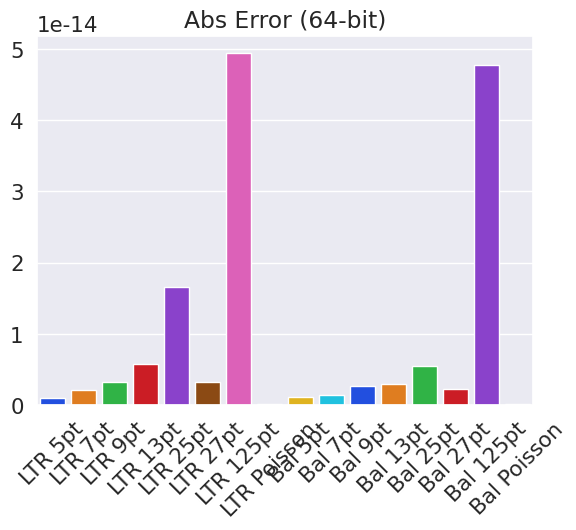

Generate this figure with matplotlib:
import seaborn as sns
import matplotlib.pyplot as plt

import pandas as pd


names = [
"LTR 5pt",
"LTR 7pt",
"LTR 9pt",
"LTR 13pt",
"LTR 25pt",
"LTR 27pt",
"LTR 125pt",
"LTR Poisson",
"Bal 5pt",
"Bal 7pt",
"Bal 9pt",
"Bal 13pt",
"Bal 25pt",
"Bal 27pt",
"Bal 125pt",
"Bal Poisson",
]

values = [
1.05E-15,
2.16E-15,
3.23E-15,
5.76E-15,
1.66E-14,
3.25E-15,
4.94E-14,
1.49E-16,
1.08E-15,
1.36E-15,
2.70E-15,
2.95E-15,
5.51E-15,
2.21E-15,
4.77E-14,
1.22E-16,
]


data = {}

for i in range(len(names)):
	data[names[i]] = [values[i]]

sns.set(font_scale=1.4)
sns.barplot(data=pd.DataFrame(data), palette="bright").set(title="Abs Error (64-bit)")
plt.xticks(rotation=45)
plt.show()

